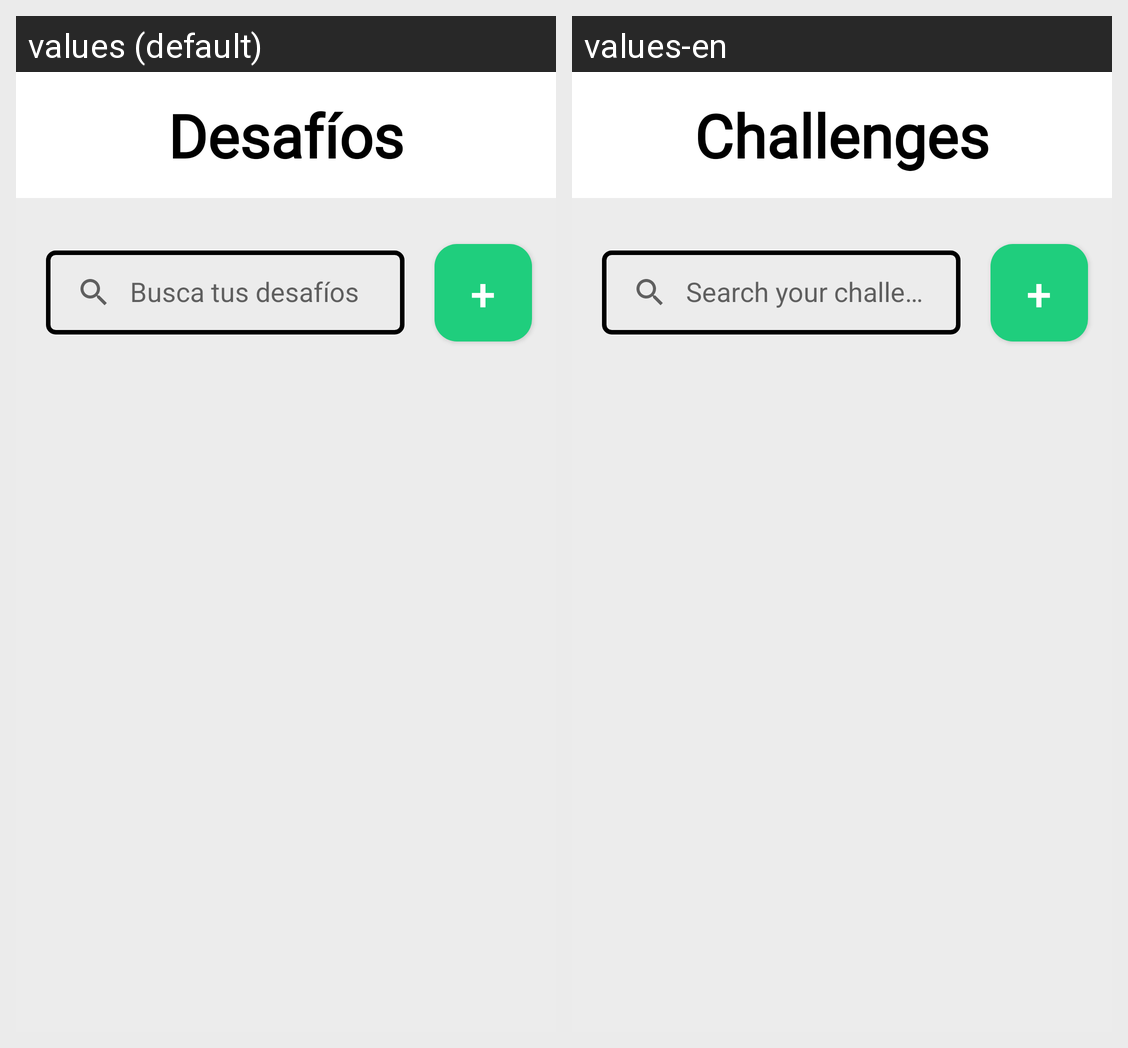

This grid shows one Android layout under two languages. Give, for every string resource on the screen, its name, the default text and each shown locale's text.
Android screen res/layout/fragment_inicio.xml rendered under 2 locales, left to right: values (default), values-en. Device: Nexus 5 (rendered at 1080×1920; each locale shown at half size, 540×960, under a caption strip naming it); theme Theme._101Pipas.
Strings drawn on this screen, with the default value and each locale's value (text and hints the layout hard-codes, and strings that could not be matched under every locale, appear in the picture but are not listed):

inicio_desafios
  values: Desafíos
  values-en: Challenges

inicio_mensaje_barra_busqueda
  values: Busca tus desafíos
  values-en: Search your challenges

inicio_simbolo_mas
  values: +
  values-en: +

simboloMas_inicio
  values: +
  values-en: +
